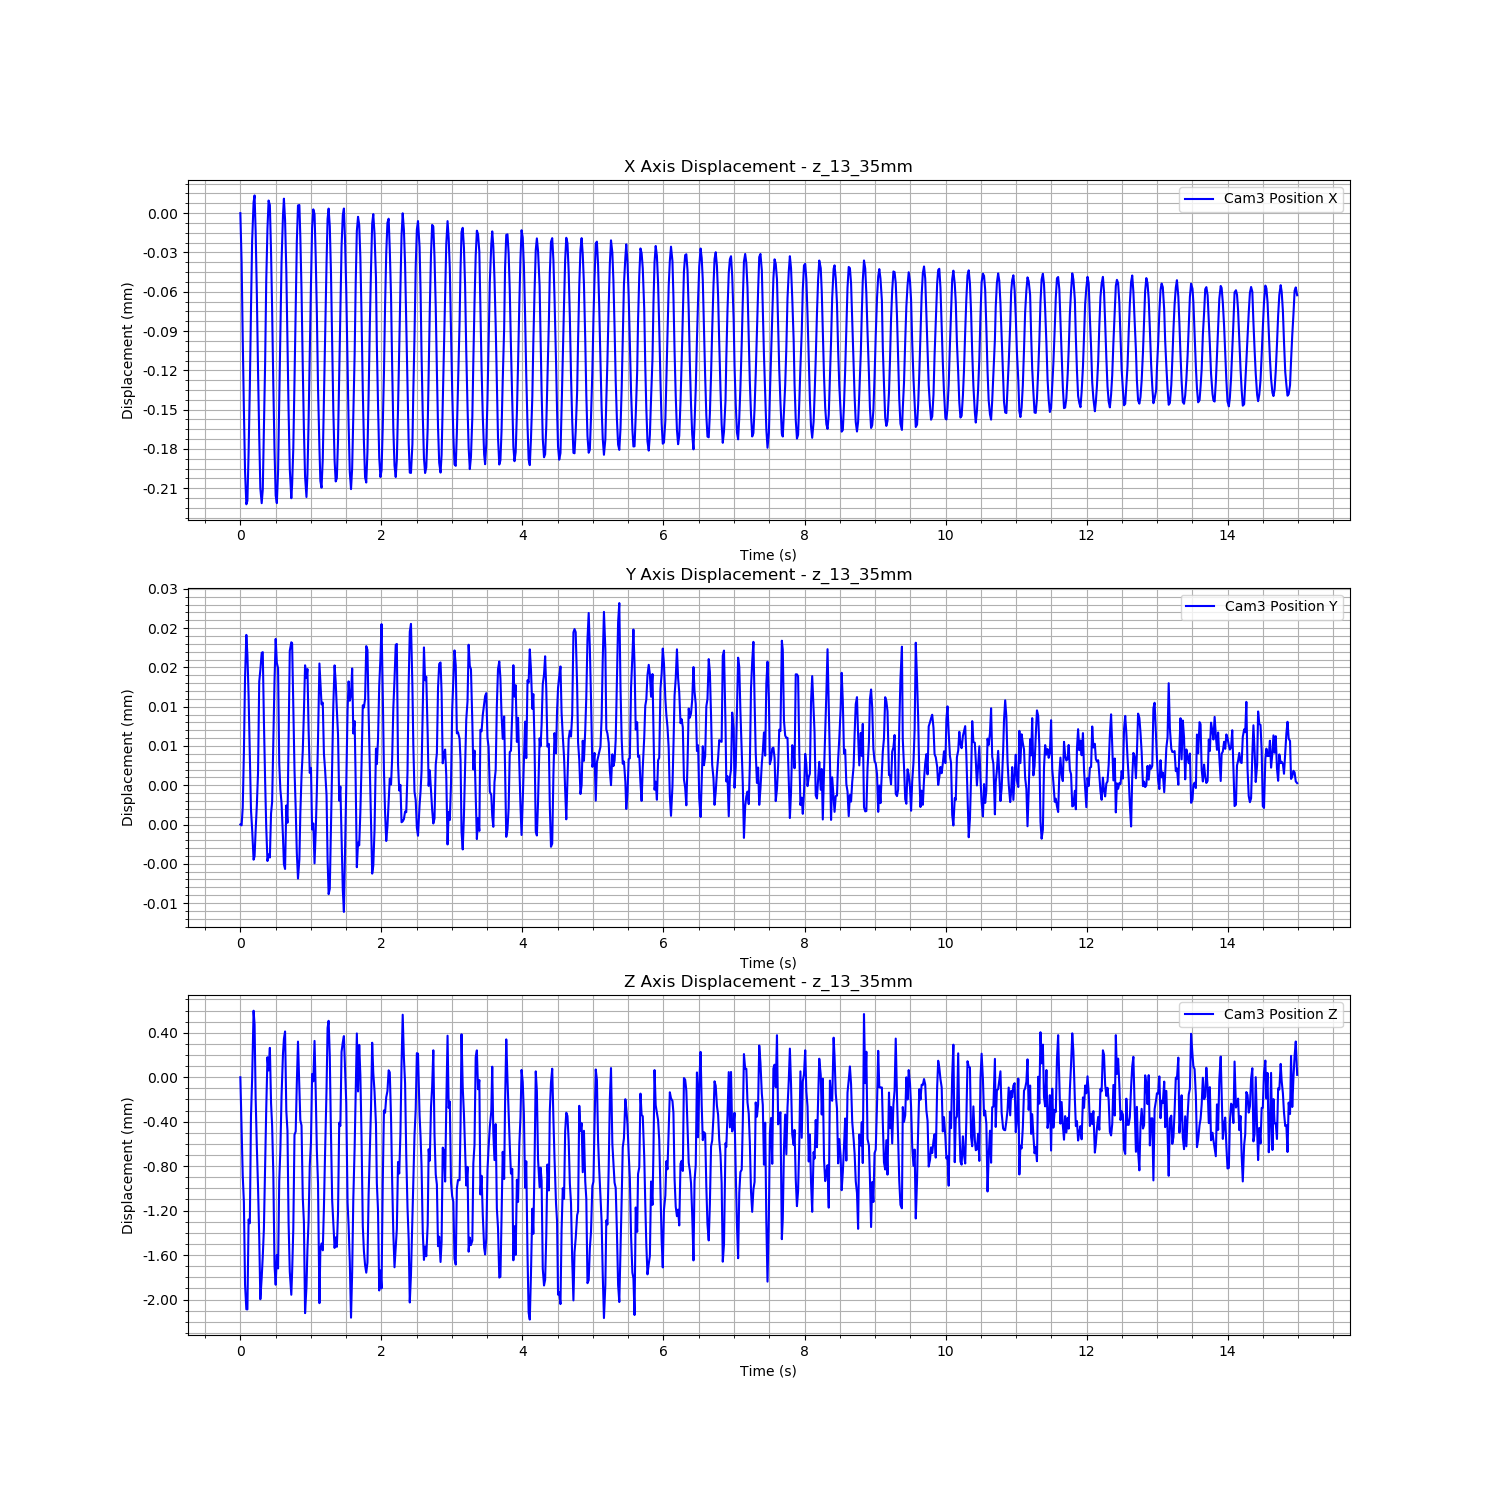

The data file committed next to this chart (first rows):
Time (s), Cam3 Fiducial ID, Cam3 Position X, Cam3 Position Y, Cam3 Position Z, Cam3 Rotation X, Cam3 Rotation Y, Cam3 Rotation Z, Cam3 Rotation W
1723459112, 9, 0.00786, -0.00682, 1.701, 0.9619, -0.02744, 0.2718, -0.01125
1723459112, 9, 0.007823, -0.00682, 1.701, 0.9618, -0.02731, 0.272, -0.01158
1723459112, 9, 0.007764, -0.006817, 1.7, 0.9619, -0.02754, 0.2719, -0.01126
1723459112, 9, 0.00771, -0.00681, 1.7, 0.9619, -0.02751, 0.2719, -0.01128
1723459112, 9, 0.007663, -0.006801, 1.699, 0.9617, -0.0275, 0.2723, -0.011
1723459112, 9, 0.007638, -0.006795, 1.699, 0.9617, -0.02763, 0.2724, -0.01066
1723459112, 9, 0.007641, -0.006798, 1.699, 0.9617, -0.0277, 0.2724, -0.01048
1723459112, 9, 0.007677, -0.006803, 1.7, 0.9619, -0.0276, 0.2719, -0.01064
1723459112, 9, 0.007727, -0.006811, 1.7, 0.9619, -0.02777, 0.2719, -0.01025
1723459113, 9, 0.007787, -0.006818, 1.701, 0.9619, -0.02767, 0.2718, -0.01059
1723459113, 9, 0.007839, -0.00682, 1.701, 0.9619, -0.0276, 0.2718, -0.01078
1723459113, 9, 0.007868, -0.006824, 1.702, 0.9621, -0.02775, 0.2712, -0.01096
1723459113, 9, 0.007874, -0.006824, 1.702, 0.962, -0.02763, 0.2713, -0.0109
1723459113, 9, 0.007846, -0.00682, 1.701, 0.9619, -0.02742, 0.2719, -0.01166
1723459113, 9, 0.007799, -0.006817, 1.701, 0.9618, -0.02737, 0.272, -0.01163
1723459113, 9, 0.00774, -0.006813, 1.7, 0.9619, -0.02753, 0.2719, -0.01137
1723459113, 9, 0.00769, -0.006801, 1.7, 0.9619, -0.0274, 0.2719, -0.01157
1723459113, 9, 0.00765, -0.0068, 1.699, 0.9618, -0.02753, 0.2723, -0.01105
1723459113, 9, 0.007639, -0.006798, 1.699, 0.9619, -0.02758, 0.2719, -0.01097
1723459113, 9, 0.007649, -0.006798, 1.7, 0.9619, -0.02773, 0.2719, -0.01083
1723459113, 9, 0.007695, -0.006806, 1.7, 0.9619, -0.02772, 0.2718, -0.01077
1723459113, 9, 0.007745, -0.006814, 1.7, 0.9619, -0.02781, 0.2717, -0.01054
1723459113, 9, 0.007809, -0.00682, 1.701, 0.9619, -0.02767, 0.2718, -0.0109
1723459113, 9, 0.007848, -0.006824, 1.701, 0.9619, -0.02763, 0.2717, -0.01087
1723459113, 9, 0.00787, -0.006823, 1.701, 0.9619, -0.02759, 0.2718, -0.0111
1723459113, 9, 0.007866, -0.006824, 1.701, 0.9619, -0.02747, 0.2718, -0.01127
1723459113, 9, 0.00783, -0.006818, 1.701, 0.9618, -0.02736, 0.272, -0.01181
1723459113, 9, 0.007787, -0.006817, 1.701, 0.9619, -0.02734, 0.2717, -0.01186
1723459113, 9, 0.007729, -0.006809, 1.7, 0.9619, -0.02763, 0.2718, -0.01139
1723459113, 9, 0.007679, -0.006801, 1.7, 0.9618, -0.02748, 0.2723, -0.01135
1723459113, 9, 0.007645, -0.006796, 1.699, 0.9618, -0.02772, 0.2721, -0.01081
1723459113, 9, 0.007639, -0.006799, 1.7, 0.9619, -0.02772, 0.2719, -0.01045
1723459113, 9, 0.007663, -0.0068, 1.699, 0.9619, -0.02762, 0.2719, -0.01058
1723459113, 9, 0.007715, -0.006812, 1.7, 0.962, -0.02776, 0.2715, -0.01044
1723459113, 9, 0.007767, -0.006815, 1.701, 0.9618, -0.02782, 0.272, -0.01023
1723459113, 9, 0.007823, -0.006817, 1.701, 0.9619, -0.0277, 0.2716, -0.01076
1723459113, 9, 0.007858, -0.006821, 1.701, 0.9619, -0.02771, 0.2718, -0.01093
1723459113, 9, 0.007871, -0.006825, 1.702, 0.9619, -0.02762, 0.2716, -0.01096
1723459113, 9, 0.007855, -0.006825, 1.702, 0.9619, -0.02744, 0.2716, -0.01154
1723459113, 9, 0.007816, -0.006817, 1.701, 0.9619, -0.0274, 0.2719, -0.01187
1723459113, 9, 0.007762, -0.006819, 1.701, 0.9619, -0.02745, 0.2717, -0.01161
1723459113, 9, 0.00771, -0.006809, 1.7, 0.9619, -0.02753, 0.2718, -0.01142
1723459113, 9, 0.007665, -0.006797, 1.699, 0.9618, -0.02744, 0.272, -0.01132
1723459113, 9, 0.007643, -0.006796, 1.699, 0.9618, -0.02769, 0.2722, -0.01086
1723459113, 9, 0.007653, -0.006796, 1.699, 0.9618, -0.02762, 0.2721, -0.01081
1723459113, 9, 0.007681, -0.006804, 1.7, 0.9619, -0.02766, 0.2718, -0.01056
1723459113, 9, 0.007733, -0.006813, 1.701, 0.962, -0.02785, 0.2714, -0.01025
1723459113, 9, 0.007789, -0.006818, 1.701, 0.9618, -0.02769, 0.2721, -0.01055
1723459113, 9, 0.007838, -0.006823, 1.701, 0.9619, -0.02766, 0.2718, -0.01076
1723459113, 9, 0.007866, -0.006826, 1.702, 0.962, -0.02767, 0.2716, -0.01081
1723459113, 9, 0.007866, -0.006824, 1.701, 0.9618, -0.02759, 0.272, -0.01082
1723459113, 9, 0.007842, -0.006818, 1.701, 0.9618, -0.02749, 0.2721, -0.01152
1723459113, 9, 0.007801, -0.006813, 1.701, 0.9619, -0.02734, 0.2719, -0.01157
1723459113, 9, 0.007743, -0.00681, 1.7, 0.9619, -0.02758, 0.2718, -0.01151
1723459113, 9, 0.007695, -0.006805, 1.7, 0.9618, -0.02731, 0.272, -0.01175
1723459113, 9, 0.007659, -0.006799, 1.699, 0.9618, -0.02749, 0.2723, -0.01157
1723459113, 9, 0.007643, -0.006801, 1.699, 0.9618, -0.02766, 0.272, -0.01106
1723459113, 9, 0.007661, -0.0068, 1.7, 0.9619, -0.02765, 0.2718, -0.01087
1723459113, 9, 0.007701, -0.006807, 1.7, 0.9619, -0.02779, 0.2718, -0.01083
1723459113, 9, 0.007753, -0.006813, 1.7, 0.9618, -0.02787, 0.272, -0.0103
... 839 more rows
